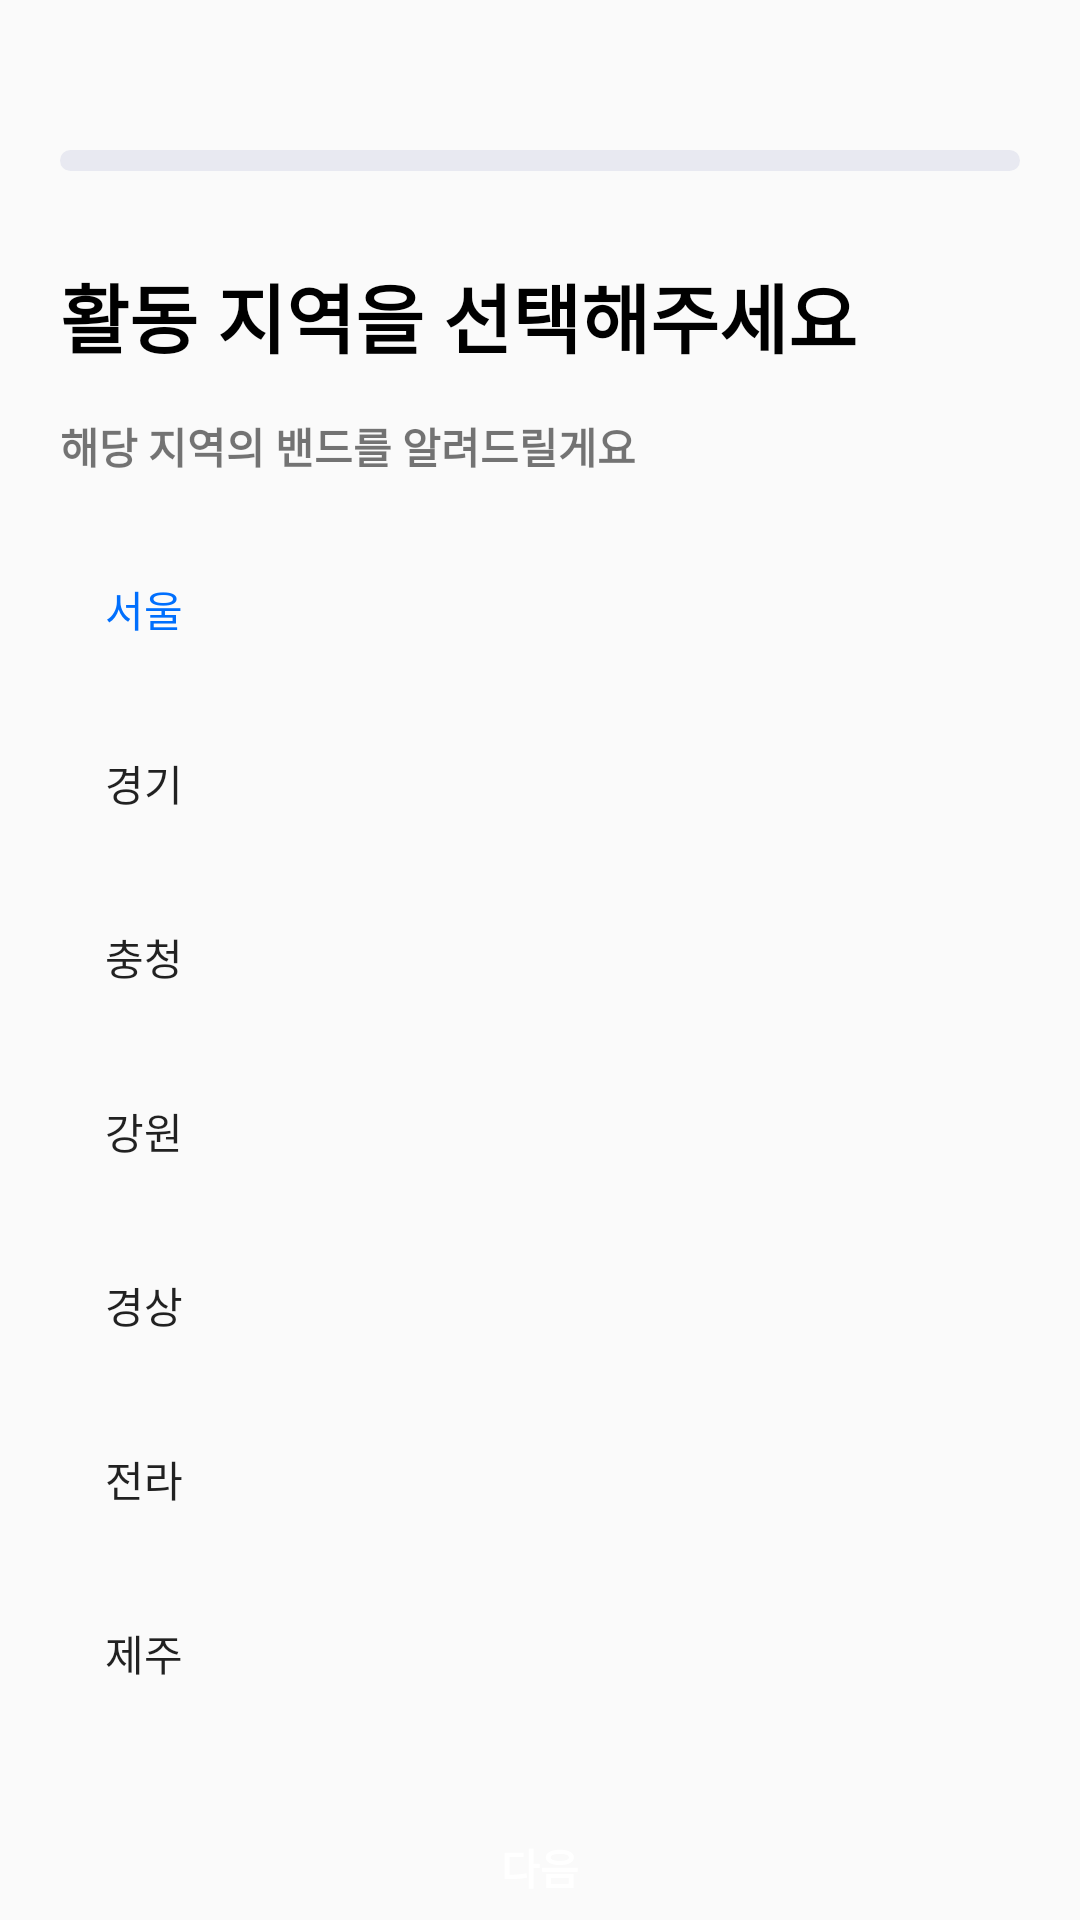

Here is an Android app screen rendered from its layout file. Give the layout XML and the strings, colors and styles it references.
<!-- AndroidManifest.xml: application theme Theme.BandIn -->
<!-- res/layout/fragment_sign_up_step5.xml -->
<?xml version="1.0" encoding="utf-8"?>
<LinearLayout xmlns:android="http://schemas.android.com/apk/res/android"
    xmlns:app="http://schemas.android.com/apk/res-auto"
    xmlns:tools="http://schemas.android.com/tools"
    android:id="@+id/main"
    android:layout_width="match_parent"
    android:layout_height="match_parent"
    tools:context=".ui.SignUp.SignUpStep5Fragment">

    <LinearLayout
        android:layout_width="match_parent"
        android:layout_height="match_parent"
        android:orientation="vertical"
        android:paddingLeft="20dp"
        android:paddingRight="20dp">

        <ProgressBar
            android:id="@+id/progressBar2"
            style="?android:attr/progressBarStyleHorizontal"
            android:layout_width="match_parent"
            android:layout_height="7dp"
            android:layout_marginTop="50dp"
            android:max="100"
            android:progress="0"
            android:progressDrawable="@drawable/sign_up_progress_bar" />

        <TextView
            android:id="@+id/textView11"
            android:layout_width="match_parent"
            android:layout_height="wrap_content"
            android:layout_marginTop="30dp"
            android:layout_marginBottom="15dp"
            android:fontFamily="sans-serif-black"
            android:text="활동 지역을 선택해주세요"
            android:textColor="@color/black"
            android:textSize="25sp" />

        <TextView
            android:id="@+id/textView12"
            android:layout_width="match_parent"
            android:layout_height="wrap_content"
            android:fontFamily="sans-serif-black"
            android:text="해당 지역의 밴드를 알려드릴게요" />

        <Button
            android:id="@+id/btnState1"
            style="?android:attr/borderlessButtonStyle"
            android:layout_width="match_parent"
            android:layout_height="wrap_content"
            android:layout_marginTop="20dp"
            android:background="@drawable/radius_button_black_stroke"
            android:backgroundTint="#E3F1FD"
            android:fontFamily="sans-serif-medium"
            android:gravity="center|left"
            android:paddingLeft="15dp"
            android:text="서울"
            android:textColor="@color/darkestBlue" />

        <Button
            android:id="@+id/btnState2"
            android:layout_width="match_parent"
            android:layout_height="wrap_content"
            android:layout_gravity="left"
            android:layout_marginTop="10dp"
            android:background="@drawable/radius_button_black_stroke"
            android:gravity="center|left"
            android:paddingLeft="15dp"
            android:text="경기"
            style="?android:attr/borderlessButtonStyle"/>

        <Button
            android:id="@+id/btnState3"
            android:layout_width="match_parent"
            android:layout_height="wrap_content"
            android:layout_gravity="left"
            android:layout_marginTop="10dp"
            android:background="@drawable/radius_button_black_stroke"
            android:gravity="center|left"
            android:paddingLeft="15dp"
            android:text="충청"
            style="?android:attr/borderlessButtonStyle"/>

        <Button
            android:id="@+id/btnState4"
            android:layout_width="match_parent"
            android:layout_height="wrap_content"
            android:layout_marginTop="10dp"
            android:background="@drawable/radius_button_black_stroke"
            android:gravity="center|left"
            android:paddingLeft="15dp"
            android:text="강원"
            style="?android:attr/borderlessButtonStyle"/>

        <Button
            android:id="@+id/btnState5"
            android:layout_width="match_parent"
            android:layout_height="wrap_content"
            android:layout_gravity="left"
            android:layout_marginTop="10dp"
            android:background="@drawable/radius_button_black_stroke"
            android:gravity="center|left"
            android:paddingLeft="15dp"
            android:text="경상"
            style="?android:attr/borderlessButtonStyle" />

        <Button
            android:id="@+id/btnState6"
            android:layout_width="match_parent"
            android:layout_height="wrap_content"
            android:layout_gravity="left"
            android:layout_marginTop="10dp"
            android:background="@drawable/radius_button_black_stroke"
            android:gravity="center|left"
            android:paddingLeft="15dp"
            android:text="전라"
            style="?android:attr/borderlessButtonStyle" />

        <Button
            android:id="@+id/btnState7"
            android:layout_width="match_parent"
            android:layout_height="wrap_content"
            android:layout_gravity="left"
            android:layout_marginTop="10dp"
            android:background="@drawable/radius_button_black_stroke"
            android:gravity="center|left"
            android:paddingLeft="15dp"
            android:text="제주"
            style="?android:attr/borderlessButtonStyle" />

        <Button
            android:id="@+id/btnNext"
            android:layout_width="match_parent"
            android:layout_height="wrap_content"
            android:layout_marginTop="30dp"
            android:background="@drawable/radius_button_darkest_blue"
            android:fontFamily="sans-serif-black"
            android:text="다음"
            android:textColor="@color/white" />

    </LinearLayout>
</LinearLayout>
<!-- resources referenced by this layout -->
<resources>
  <color name="black">#FF000000</color>
  <color name="darkestBlue">#006FFD</color>
  <color name="white">#FFFFFFFF</color>
  <!-- drawable sign_up_progress_bar (drawable) -->
  <?xml version="1.0" encoding="utf-8"?>
  <layer-list xmlns:android="http://schemas.android.com/apk/res/android">
      <item android:id="@android:id/background">
          <shape>
              <corners android:radius="4dp"/>
              <solid android:color="@color/mediumLight"/>
          </shape>
      </item>
  
      <item android:id="@android:id/progress">
          <scale android:scaleWidth="100%">
              <shape>
                  <corners android:radius="4dp"/>
                  <solid android:color="@color/darkestBlue"/>
              </shape>
          </scale>
      </item>
  </layer-list>
  <style name="Theme.BandIn" parent="Base.Theme.BandIn" />
  <color name="mediumLight">#E8E9F1</color>
  <style name="Base.Theme.BandIn" parent="Theme.AppCompat.DayNight.NoActionBar">
          
          
          <item name="colorPrimary">@color/darkestBlue</item>
      </style>
</resources>
